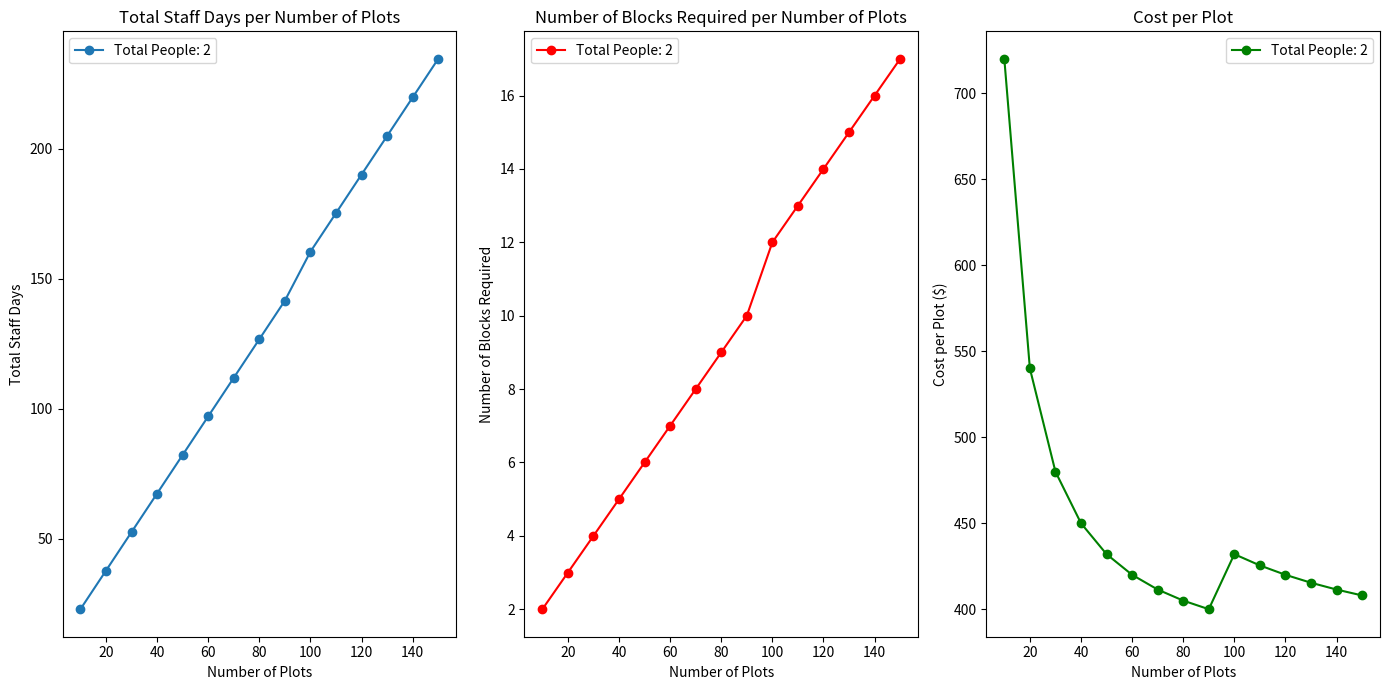
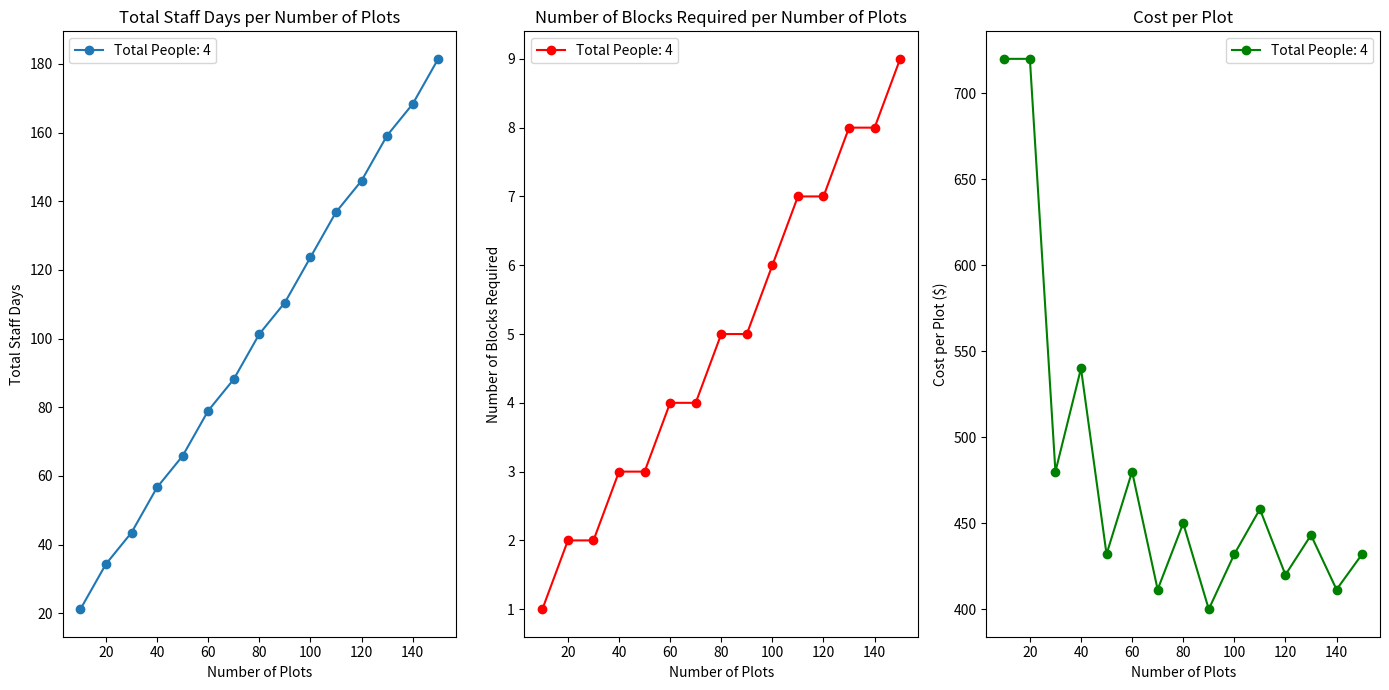
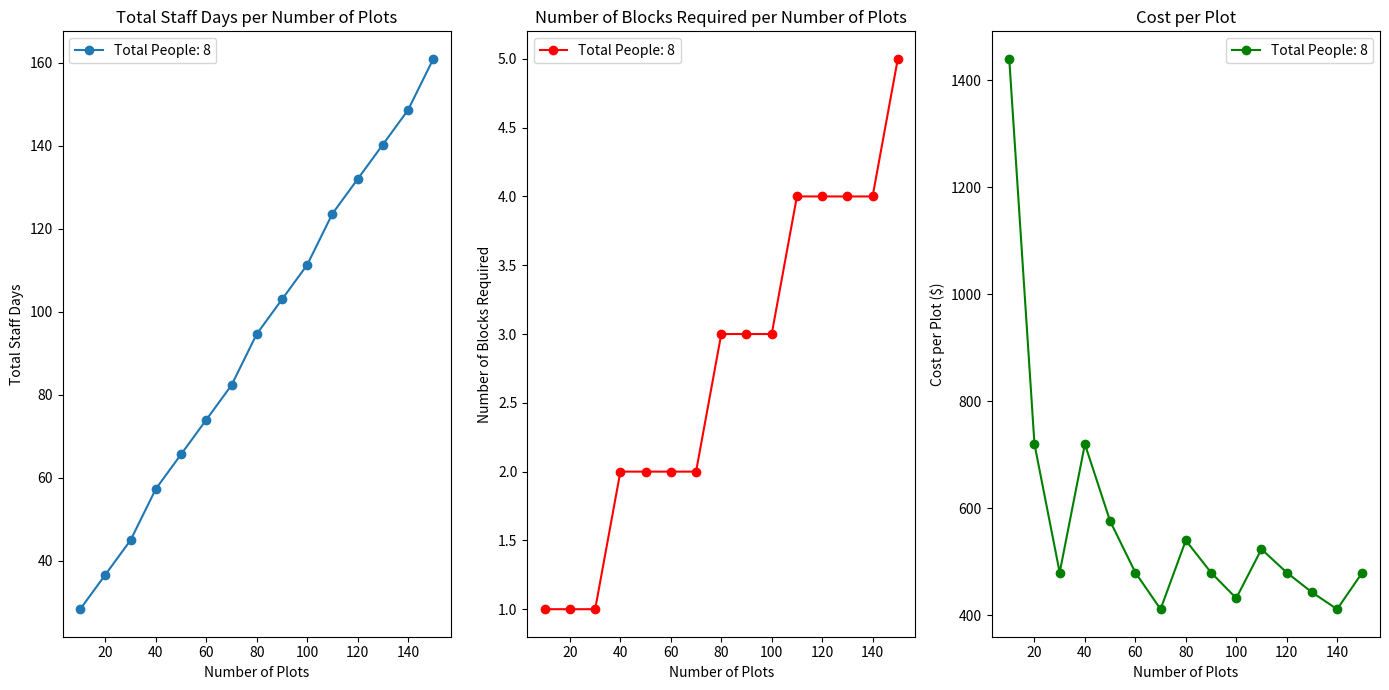
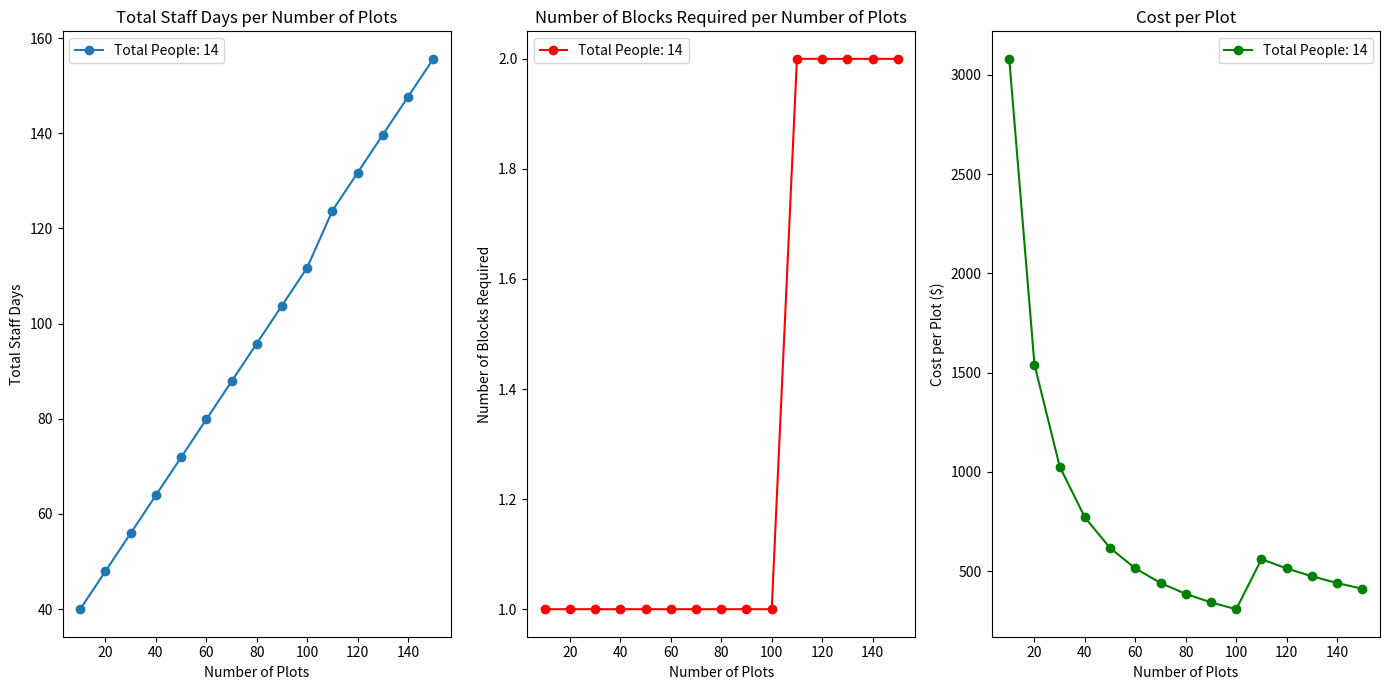
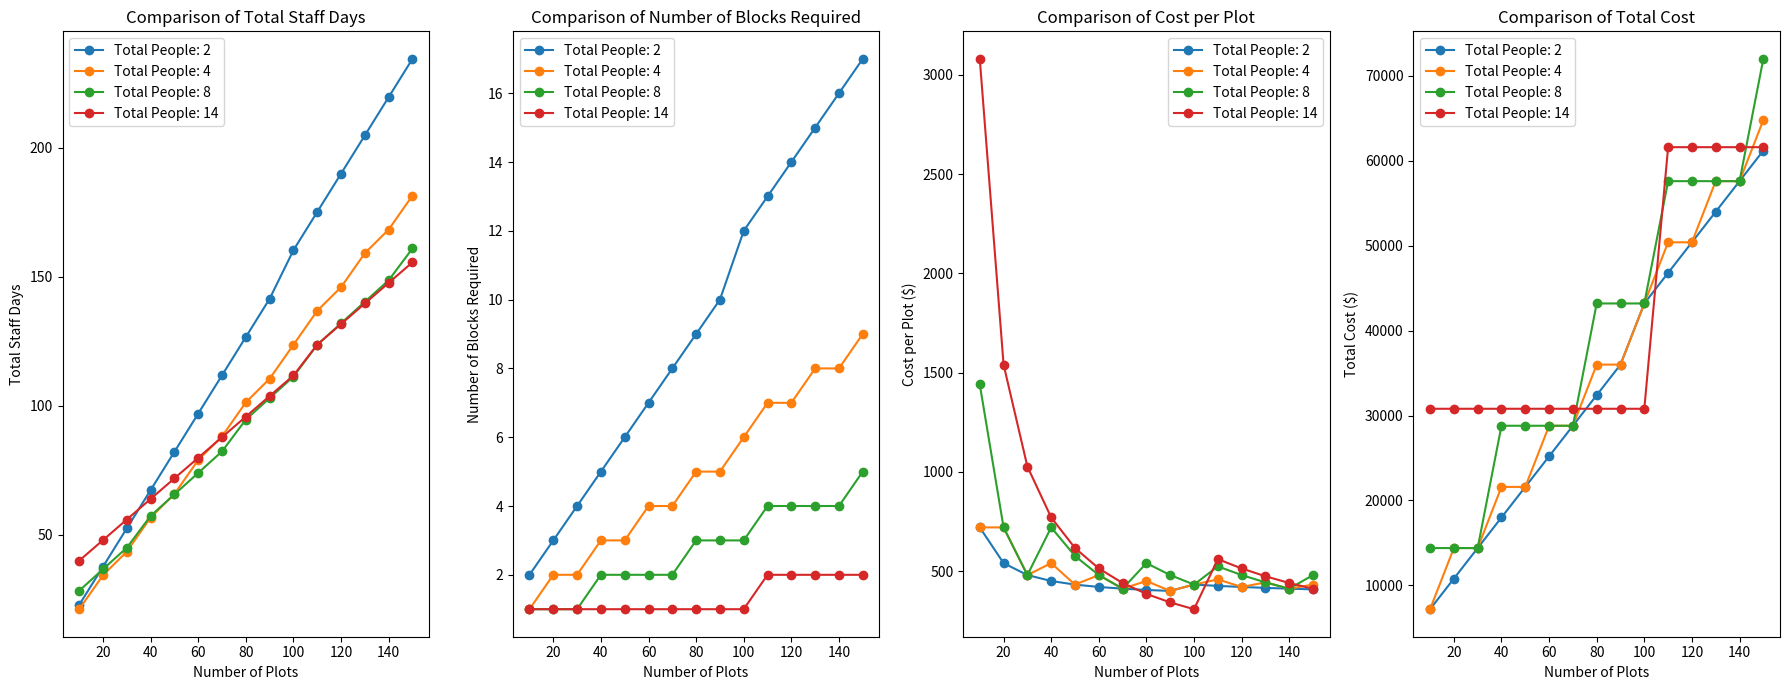

Write the Python code that produced these figures, in order.
import matplotlib.pyplot as plt
import numpy as np

# Start Variables
Number_plots = [10, 20, 30, 40, 50, 60, 70, 80, 90, 100, 110, 120, 130, 140, 150]
Total_no_People_options = [2, 4, 8, 14]

# Constants
Data_time = 0.25
Number_of_Plots_per_Day = 3
Travel_Days_to_Site = 2
No_of_People_Team = 2.0

# Costing Variables
Team_cost_per_day = 800

# Initialize dictionaries to store the results for comparison
comparison_dict = {}
cost_comparison_dict = {}
cost_per_plot_dict = {}

# Iterate through the number of people options
for Total_no_People in Total_no_People_options:
    # Adjust Number_days_available based on Total_no_People
    Number_days_available = 3 if Total_no_People < 10 else 5

    # Calculated Variables
    Number_of_Teams = Total_no_People / No_of_People_Team
    total_plots_per_day = Number_of_Teams * Number_of_Plots_per_Day
    Cost_per_day_per_team = Number_of_Teams * Team_cost_per_day

    # Adjust costing based on Number_days_available
    Cost_for_block = Cost_per_day_per_team * (4.5 if Number_days_available == 3 else 5.5)

    # Initialize lists to store the results
    total_staff_days_list = []
    no_of_blocks_required_list = []
    total_cost_list = []
    cost_per_plot_list = []

    # Iterate through the number of plots
    for plots in Number_plots:
        Days_Required_for_Plots = plots / total_plots_per_day
        No_of_Blocks_Required = np.ceil(Days_Required_for_Plots / Number_days_available)
        Safety_days = Days_Required_for_Plots
        Data_days = Days_Required_for_Plots * Data_time * Number_of_Teams
        Travel_days_forcampaign = Travel_Days_to_Site * No_of_Blocks_Required
        Traveldays_all_teams = Travel_days_forcampaign + Total_no_People
        Staff_days = Total_no_People * Days_Required_for_Plots
        Total_staff_days = Staff_days + Traveldays_all_teams + Data_days + Traveldays_all_teams + Safety_days

        Total_cost = Cost_for_block * No_of_Blocks_Required
        Cost_per_plot = Total_cost / plots

        # Append the results to the lists
        total_staff_days_list.append(Total_staff_days)
        no_of_blocks_required_list.append(No_of_Blocks_Required)
        total_cost_list.append(Total_cost)
        cost_per_plot_list.append(Cost_per_plot)

    # Store the results in the comparison dictionaries
    comparison_dict[Total_no_People] = (total_staff_days_list, no_of_blocks_required_list)
    cost_comparison_dict[Total_no_People] = total_cost_list
    cost_per_plot_dict[Total_no_People] = cost_per_plot_list

    # Print cost per person and per team
    Cost_per_person = Cost_per_day_per_team / Total_no_People
    print(f"Total no. of People: {Total_no_People}")
    print(f"Cost per person per day: {Cost_per_person}")
    print(f"Cost per team per day: {Cost_per_day_per_team}")

    # Plotting for each Total_no_People
    plt.figure(figsize=(14, 7))

    # Total staff days plot
    plt.subplot(1, 3, 1)
    plt.plot(Number_plots, total_staff_days_list, marker='o', label=f'Total People: {Total_no_People}')
    plt.title('Total Staff Days per Number of Plots')
    plt.xlabel('Number of Plots')
    plt.ylabel('Total Staff Days')
    plt.legend()

    # Number of blocks required plot
    plt.subplot(1, 3, 2)
    plt.plot(Number_plots, no_of_blocks_required_list, marker='o', color='red', label=f'Total People: {Total_no_People}')
    plt.title('Number of Blocks Required per Number of Plots')
    plt.xlabel('Number of Plots')
    plt.ylabel('Number of Blocks Required')
    plt.legend()

    # Cost per plot plot
    plt.subplot(1, 3, 3)
    plt.plot(Number_plots, cost_per_plot_list, marker='o', color='green', label=f'Total People: {Total_no_People}')
    plt.title('Cost per Plot')
    plt.xlabel('Number of Plots')
    plt.ylabel('Cost per Plot ($)')
    plt.legend()

    plt.tight_layout()
    plt.show()

# Final comparison plot for Total Staff Days, Number of Blocks Required, Cost per Plot, and Total Cost
plt.figure(figsize=(18, 7))

# Total staff days comparison plot
plt.subplot(1, 4, 1)
for Total_no_People, (staff_days, _) in comparison_dict.items():
    plt.plot(Number_plots, staff_days, marker='o', label=f'Total People: {Total_no_People}')
plt.title('Comparison of Total Staff Days')
plt.xlabel('Number of Plots')
plt.ylabel('Total Staff Days')
plt.legend()

# Number of blocks required comparison plot
plt.subplot(1, 4, 2)
for Total_no_People, (_, blocks_required) in comparison_dict.items():
    plt.plot(Number_plots, blocks_required, marker='o', label=f'Total People: {Total_no_People}')
plt.title('Comparison of Number of Blocks Required')
plt.xlabel('Number of Plots')
plt.ylabel('Number of Blocks Required')
plt.legend()

# Cost per plot comparison plot
plt.subplot(1, 4, 3)
for Total_no_People, cost_per_plot in cost_per_plot_dict.items():
    plt.plot(Number_plots, cost_per_plot, marker='o', label=f'Total People: {Total_no_People}')
plt.title('Comparison of Cost per Plot')
plt.xlabel('Number of Plots')
plt.ylabel('Cost per Plot ($)')
plt.legend()

# Total cost comparison plot
plt.subplot(1, 4, 4)
for Total_no_People, total_cost in cost_comparison_dict.items():
    plt.plot(Number_plots, total_cost, marker='o', label=f'Total People: {Total_no_People}')
plt.title('Comparison of Total Cost')
plt.xlabel('Number of Plots')
plt.ylabel('Total Cost ($)')
plt.legend()

plt.tight_layout()
plt.show()
